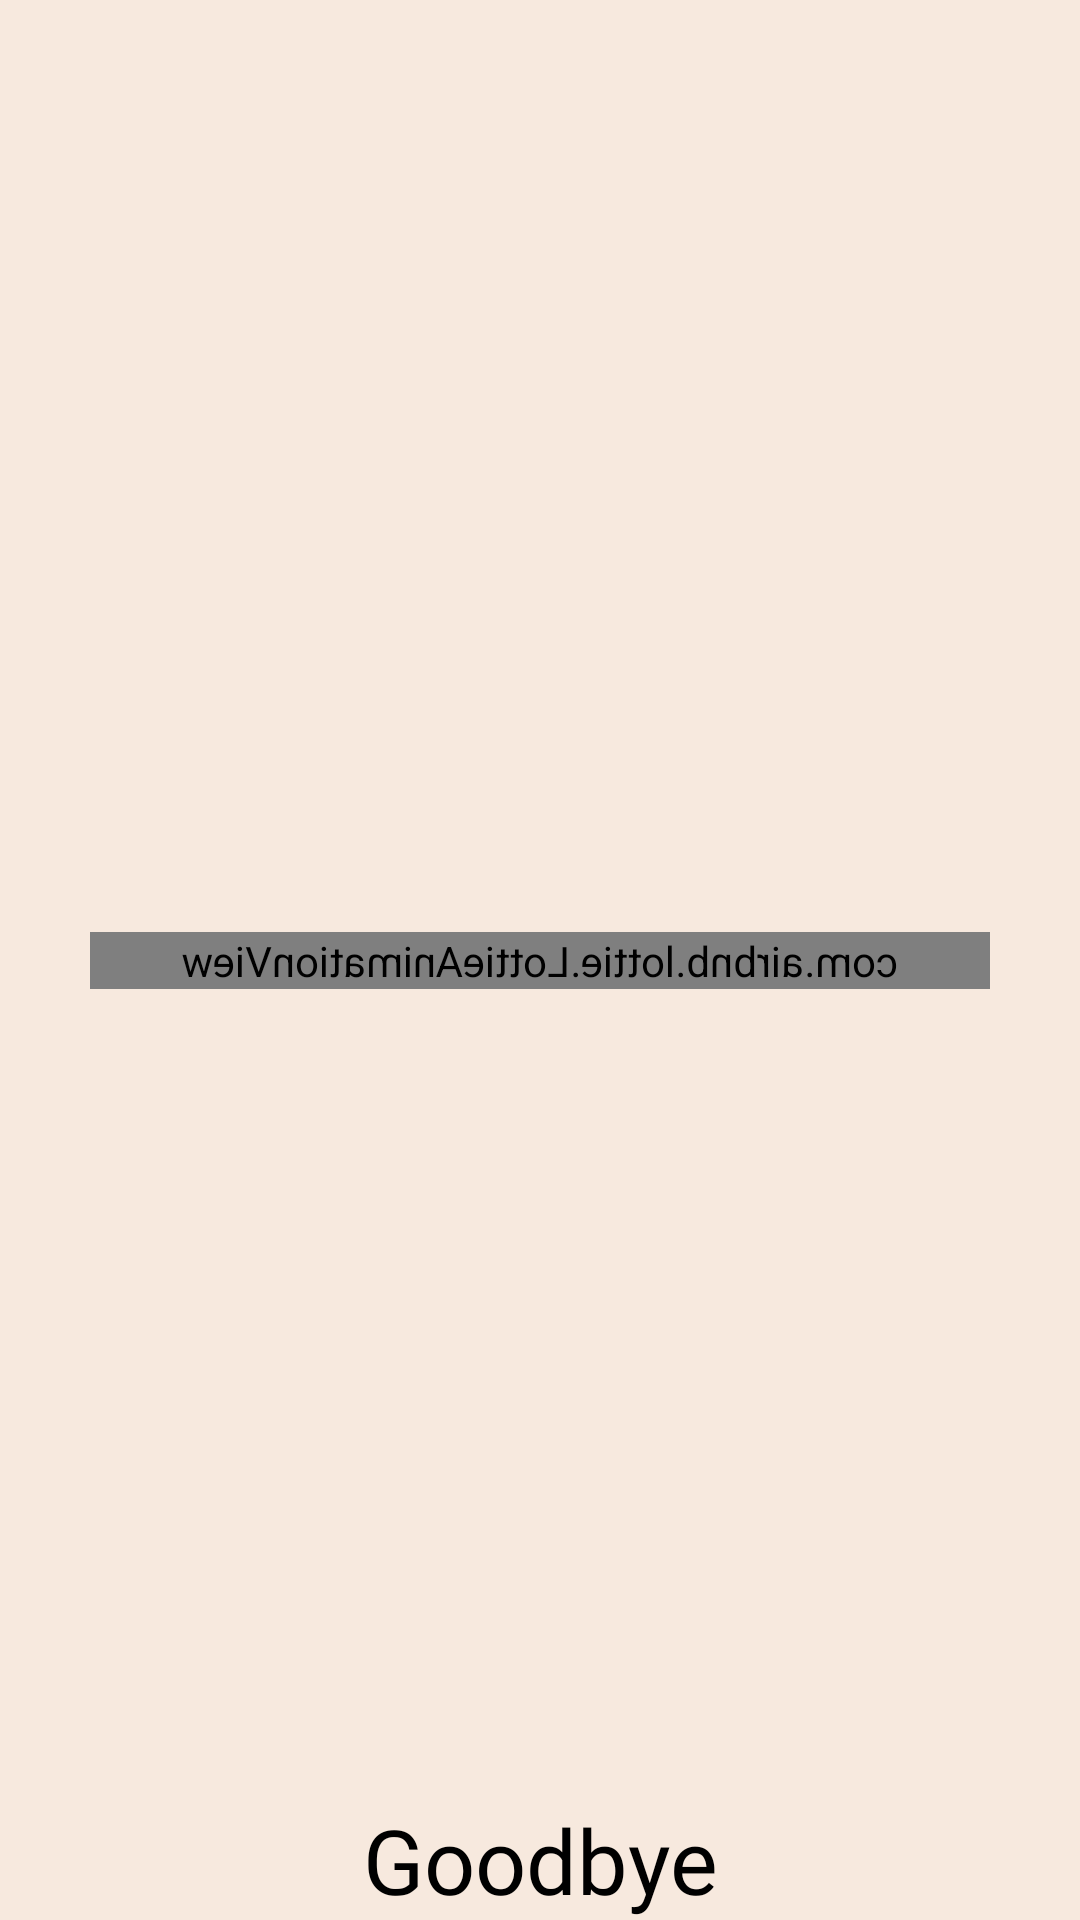

This screen was rendered from an Android layout file. Write that file and the resources it references.
<!-- AndroidManifest.xml: application theme Theme.MAD24P03Team2 -->
<!-- res/layout/activity_logout_animate.xml -->
<?xml version="1.0" encoding="utf-8"?>
<androidx.constraintlayout.widget.ConstraintLayout xmlns:android="http://schemas.android.com/apk/res/android"
    xmlns:app="http://schemas.android.com/apk/res-auto"
    xmlns:tools="http://schemas.android.com/tools"
    android:id="@+id/main"
    android:layout_width="match_parent"
    android:layout_height="match_parent"
    android:background="@color/beige"
    tools:context=".LogoutAnimate">

    <TextView
        android:id="@+id/message"
        android:layout_width="match_parent"
        android:layout_height="wrap_content"
        android:fontFamily="@font/inter_extrabold"
        android:textColor="@color/black"
        android:textSize="30sp"
        android:text="Goodbye"
        android:textAlignment="center"
        app:layout_constraintBottom_toBottomOf="parent"/>

    <com.airbnb.lottie.LottieAnimationView
        android:id="@+id/animationView"
        android:layout_width="match_parent"
        android:layout_height="wrap_content"
        android:layout_marginStart="30dp"
        android:layout_marginTop="50dp"
        android:layout_marginEnd="30dp"
        android:layout_marginBottom="50dp"
        android:scaleX="-1"
        app:layout_constraintBottom_toBottomOf="parent"
        app:layout_constraintEnd_toEndOf="parent"
        app:layout_constraintStart_toStartOf="parent"
        app:layout_constraintTop_toTopOf="parent"
        app:lottie_autoPlay="true"
        app:lottie_loop="true"
        app:lottie_rawRes="@raw/login" />

</androidx.constraintlayout.widget.ConstraintLayout>
<!-- resources referenced by this layout -->
<resources>
  <color name="beige">#F7E9DE</color>
  <color name="black">#FF000000</color>
  <style name="Theme.MAD24P03Team2" parent="Base.Theme.MAD24P03Team2" />
  <style name="Base.Theme.MAD24P03Team2" parent="Theme.AppCompat.Light.NoActionBar">
          <item name="android:forceDarkAllowed">false</item>
          
          
      </style>
</resources>
